The GitHub repository WSwyft/jetson-inference contains a labelled image folder "testdataset" with 2 categories: microwave not safe, microwave safe. Examples follow, each with its label.

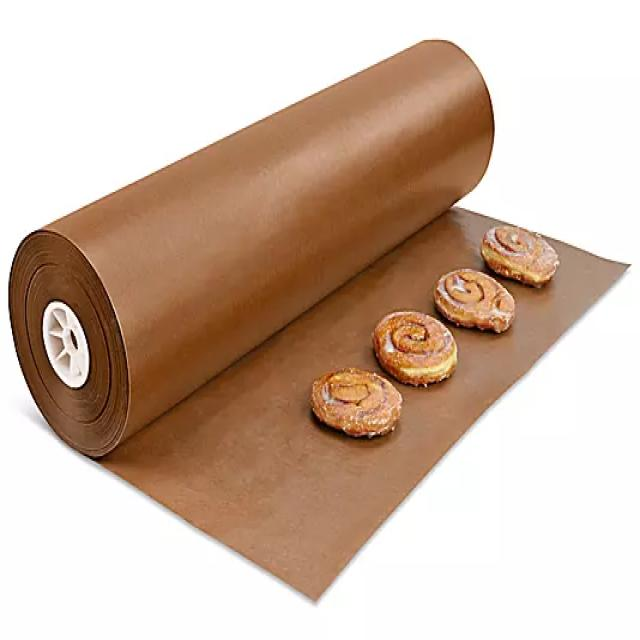
Label: microwave safe

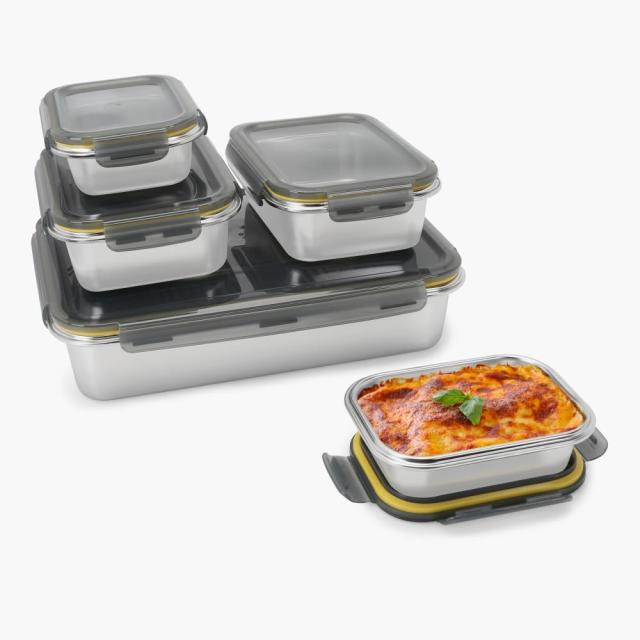
Label: microwave safe

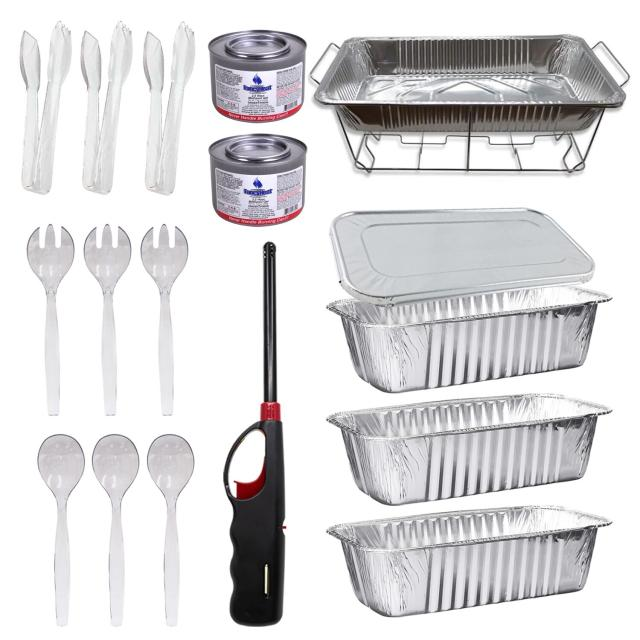
Label: microwave not safe

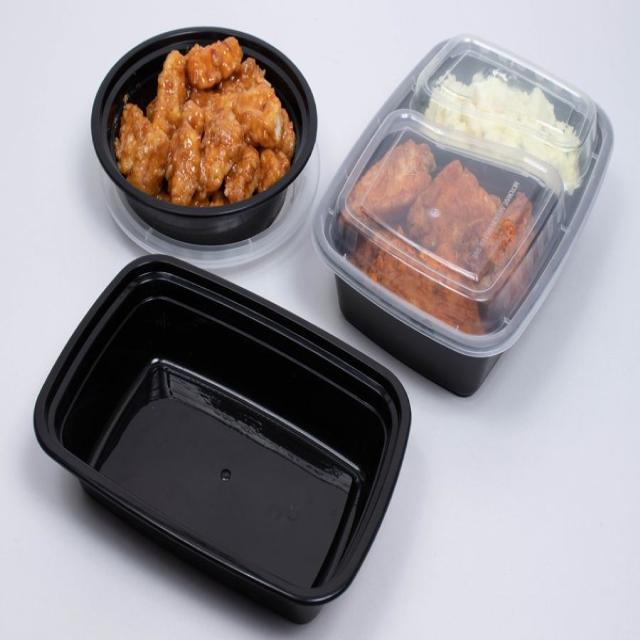
Label: microwave not safe

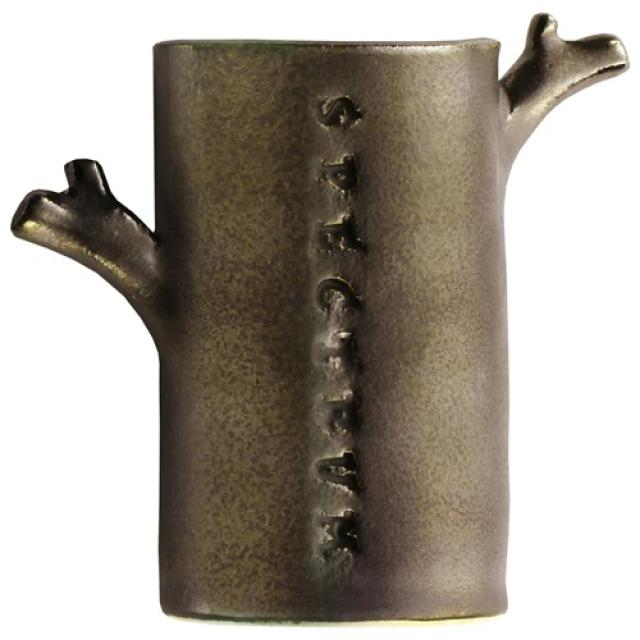
Label: microwave safe

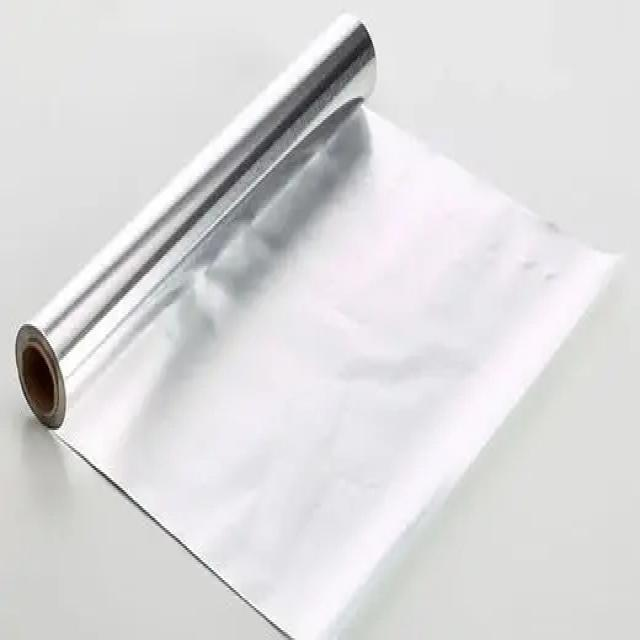
Label: microwave not safe
